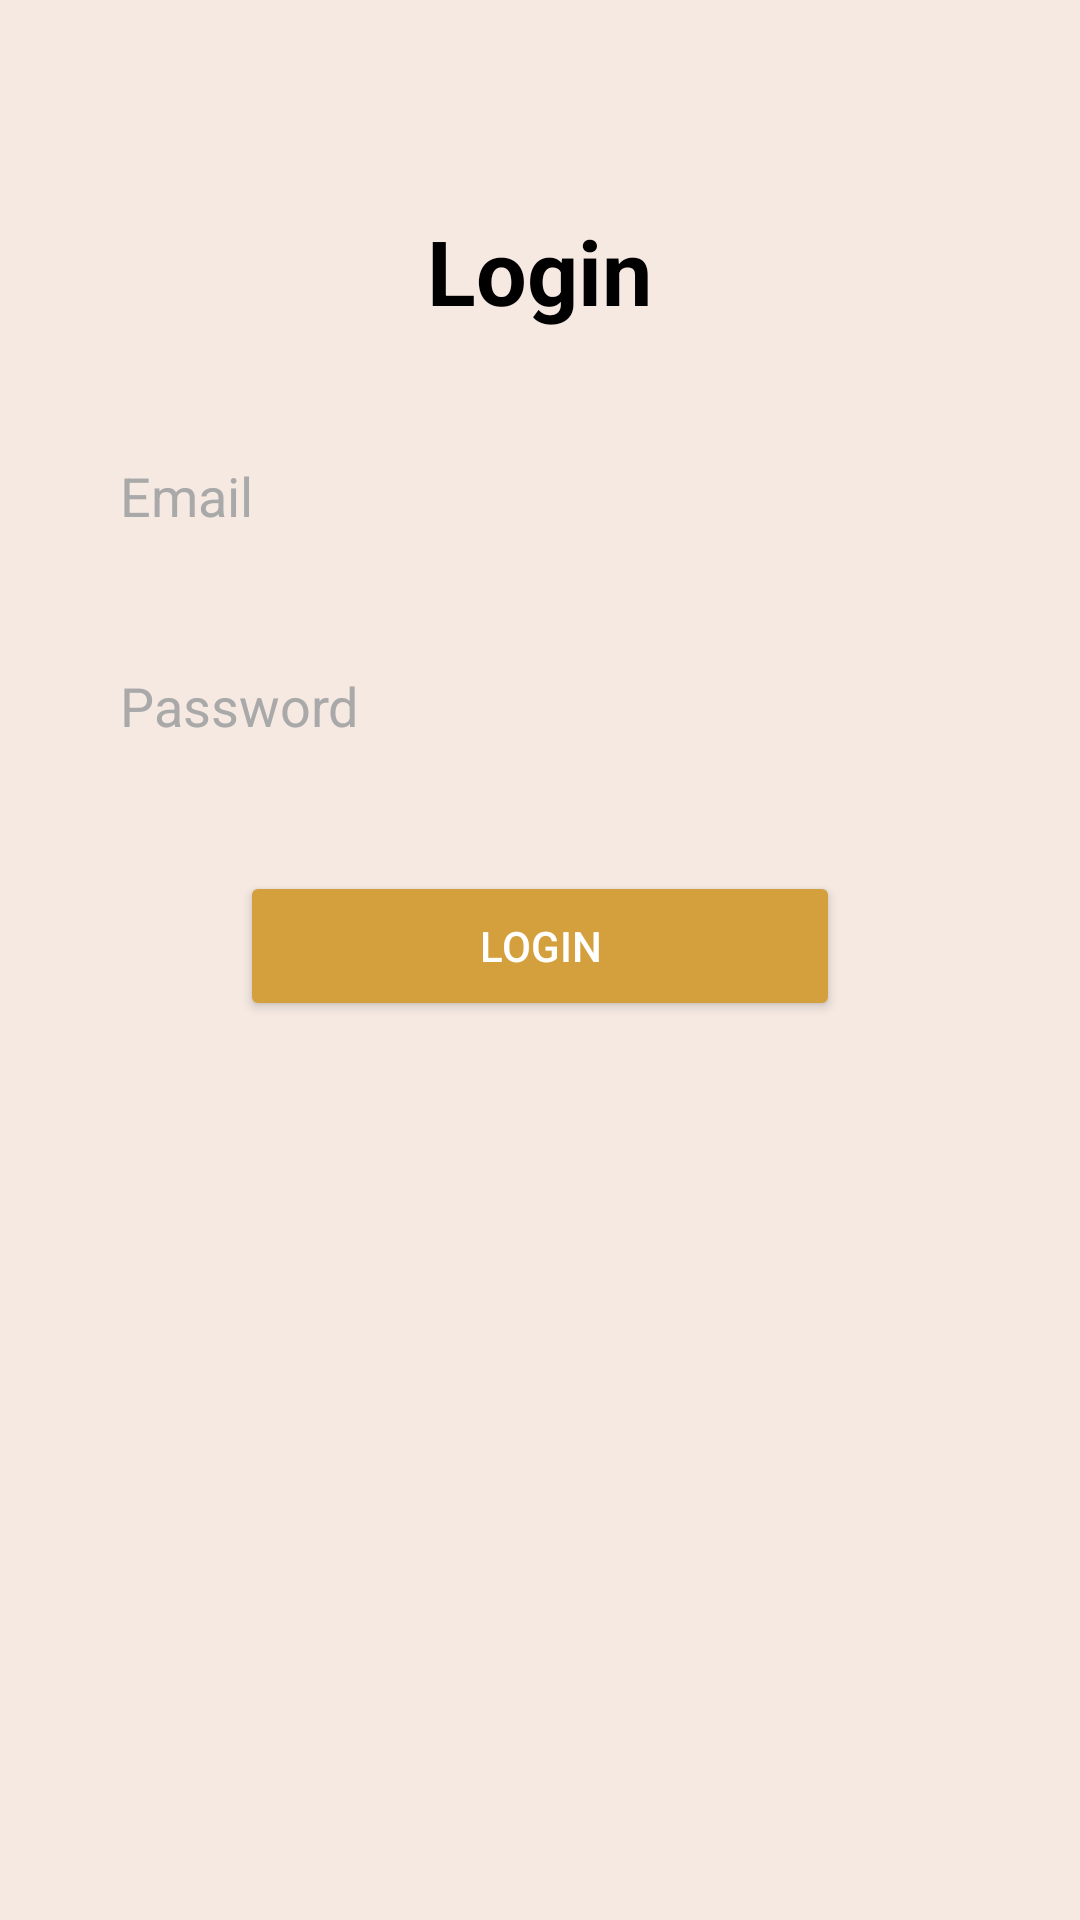

Produce the Android XML layout that renders to this screen, including the resource entries it uses.
<!-- AndroidManifest.xml: application theme Theme.foodMateFrontend -->
<!-- res/layout/activity_login.xml -->
<?xml version="1.0" encoding="utf-8"?>
<RelativeLayout xmlns:android="http://schemas.android.com/apk/res/android"
    android:layout_width="match_parent"
    android:layout_height="match_parent"
    android:background="#F5E9E2">

    
    <TextView
        android:id="@+id/loginTitle"
        android:layout_width="wrap_content"
        android:layout_height="wrap_content"
        android:layout_centerHorizontal="true"
        android:layout_marginTop="70dp"
        android:text="@string/login_title"
        android:textSize="30sp"
        android:textColor="#000000"
        android:textStyle="bold" />

    
    <EditText
        android:id="@+id/emailInput"
        android:layout_width="300dp"
        android:layout_height="50dp"
        android:layout_below="@id/loginTitle"
        android:layout_centerHorizontal="true"
        android:layout_marginTop="30dp"
        android:background="@drawable/rounded_edittext"
        android:hint="@string/input_email"
        android:padding="10dp"
        android:textColorHint="#A9A9A9" />

    
    <EditText
        android:id="@+id/passwordInput"
        android:layout_width="300dp"
        android:layout_height="50dp"
        android:layout_below="@id/emailInput"
        android:layout_centerHorizontal="true"
        android:layout_marginTop="20dp"
        android:background="@drawable/rounded_edittext"
        android:hint="@string/input_password"
        android:inputType="textPassword"
        android:padding="10dp"
        android:textColorHint="#A9A9A9" />

    
    <Button
        android:id="@+id/loginSubmitButton"
        android:layout_width="200dp"
        android:layout_height="50dp"
        android:layout_below="@id/passwordInput"
        android:layout_centerHorizontal="true"
        android:layout_marginTop="30dp"
        android:backgroundTint="#D4A03D"
        android:text="@string/login_button"
        android:textColor="#FFFFFF" />


</RelativeLayout>
<!-- resources referenced by this layout -->
<resources>
  <string name="input_email">Email</string>
  <string name="input_password">Password</string>
  <string name="login_button">Login</string>
  <string name="login_title">Login</string>
  <style name="Theme.foodMateFrontend" parent="Base.Theme.foodMateFrontend" />
  <style name="Base.Theme.foodMateFrontend" parent="Theme.AppCompat.DayNight.NoActionBar">
          
          
      </style>
</resources>
